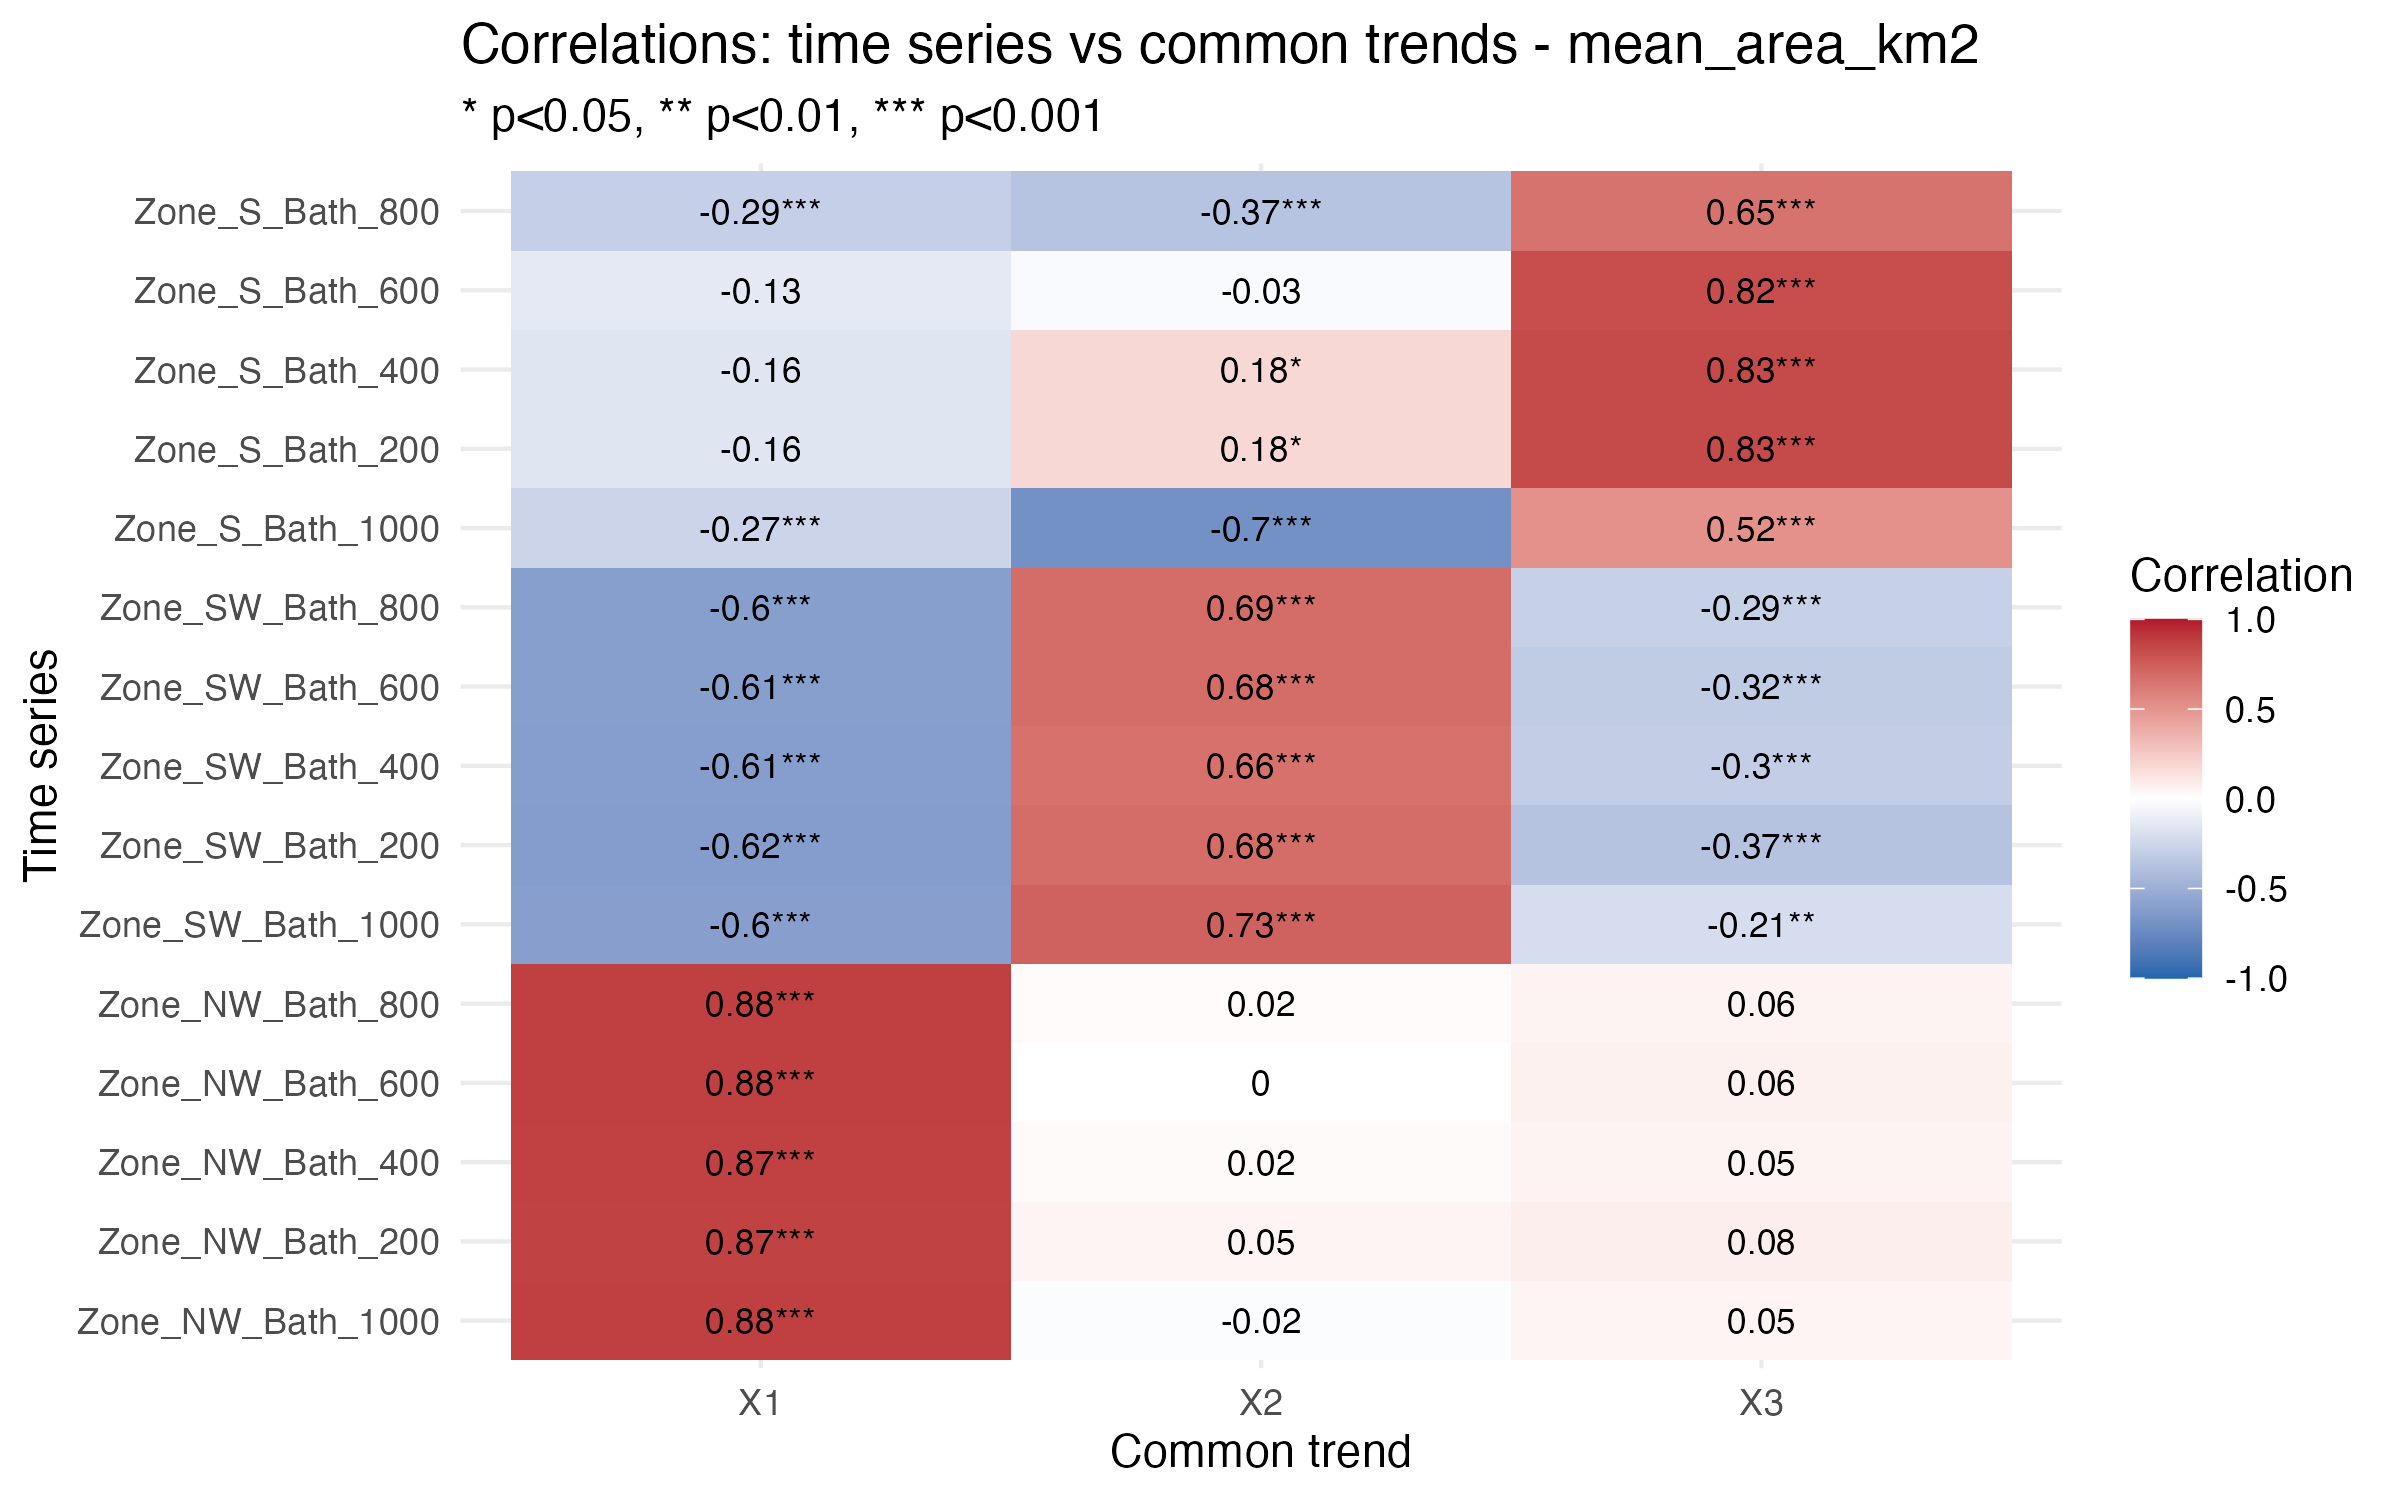

Values plotted in this chart, from the file beside it:
Series, Trend, Correlation, p_value, significant
Zone_NW_Bath_1000, X1, 0.8808, 1.29744271925535e-63, TRUE
Zone_NW_Bath_200, X1, 0.8681, 4.90630061784466e-56, TRUE
Zone_NW_Bath_400, X1, 0.8734, 4.99053291469046e-60, TRUE
Zone_NW_Bath_600, X1, 0.8789, 1.05945317686322e-61, TRUE
Zone_NW_Bath_800, X1, 0.8775, 3.24258640983249e-62, TRUE
Zone_SW_Bath_1000, X1, -0.6009, 2.08231608762522e-21, TRUE
Zone_SW_Bath_200, X1, -0.6182, 1.12828756110872e-20, TRUE
Zone_SW_Bath_400, X1, -0.6076, 9.56269464199575e-20, TRUE
Zone_SW_Bath_600, X1, -0.6068, 4.33013976233933e-20, TRUE
Zone_SW_Bath_800, X1, -0.6031, 4.1870680881988e-20, TRUE
Zone_S_Bath_1000, X1, -0.2661, 0.0002146, TRUE
Zone_S_Bath_200, X1, -0.1584, 0.0554, FALSE
Zone_S_Bath_400, X1, -0.1584, 0.0554, FALSE
Zone_S_Bath_600, X1, -0.1323, 0.0985, FALSE
Zone_S_Bath_800, X1, -0.2931, 0.0001047, TRUE
Zone_NW_Bath_1000, X2, -0.02049, 0.7779, FALSE
Zone_NW_Bath_200, X2, 0.05197, 0.4884, FALSE
Zone_NW_Bath_400, X2, 0.02452, 0.7383, FALSE
Zone_NW_Bath_600, X2, 0.0008233, 0.9911, FALSE
Zone_NW_Bath_800, X2, 0.0162, 0.824, FALSE
Zone_SW_Bath_1000, X2, 0.7317, 1.83912736013119e-35, TRUE
Zone_SW_Bath_200, X2, 0.6808, 2.87583362455375e-26, TRUE
Zone_SW_Bath_400, X2, 0.6649, 1.37994166533539e-24, TRUE
Zone_SW_Bath_600, X2, 0.6838, 5.5930965154793e-27, TRUE
Zone_SW_Bath_800, X2, 0.688, 7.72020852813602e-28, TRUE
Zone_S_Bath_1000, X2, -0.6957, 1.13688859562095e-28, TRUE
Zone_S_Bath_200, X2, 0.1825, 0.0269, TRUE
Zone_S_Bath_400, X2, 0.1825, 0.0269, TRUE
Zone_S_Bath_600, X2, -0.02813, 0.7266, FALSE
Zone_S_Bath_800, X2, -0.3667, 8.75080683086444e-07, TRUE
Zone_NW_Bath_1000, X3, 0.05084, 0.4837, FALSE
Zone_NW_Bath_200, X3, 0.07851, 0.2948, FALSE
Zone_NW_Bath_400, X3, 0.0548, 0.4551, FALSE
Zone_NW_Bath_600, X3, 0.06263, 0.3932, FALSE
Zone_NW_Bath_800, X3, 0.05574, 0.4438, FALSE
Zone_SW_Bath_1000, X3, -0.2069, 0.002991, TRUE
Zone_SW_Bath_200, X3, -0.3726, 2.0552143132057e-07, TRUE
Zone_SW_Bath_400, X3, -0.3027, 3.27858978844491e-05, TRUE
Zone_SW_Bath_600, X3, -0.3217, 7.56104961126817e-06, TRUE
Zone_SW_Bath_800, X3, -0.2885, 5.66707359499902e-05, TRUE
Zone_S_Bath_1000, X3, 0.5157, 3.08894676606201e-14, TRUE
Zone_S_Bath_200, X3, 0.8344, 2.41082779202e-39, TRUE
Zone_S_Bath_400, X3, 0.8344, 2.41082779202e-39, TRUE
Zone_S_Bath_600, X3, 0.8173, 5.99291743052275e-39, TRUE
Zone_S_Bath_800, X3, 0.6522, 5.79212025929164e-22, TRUE
